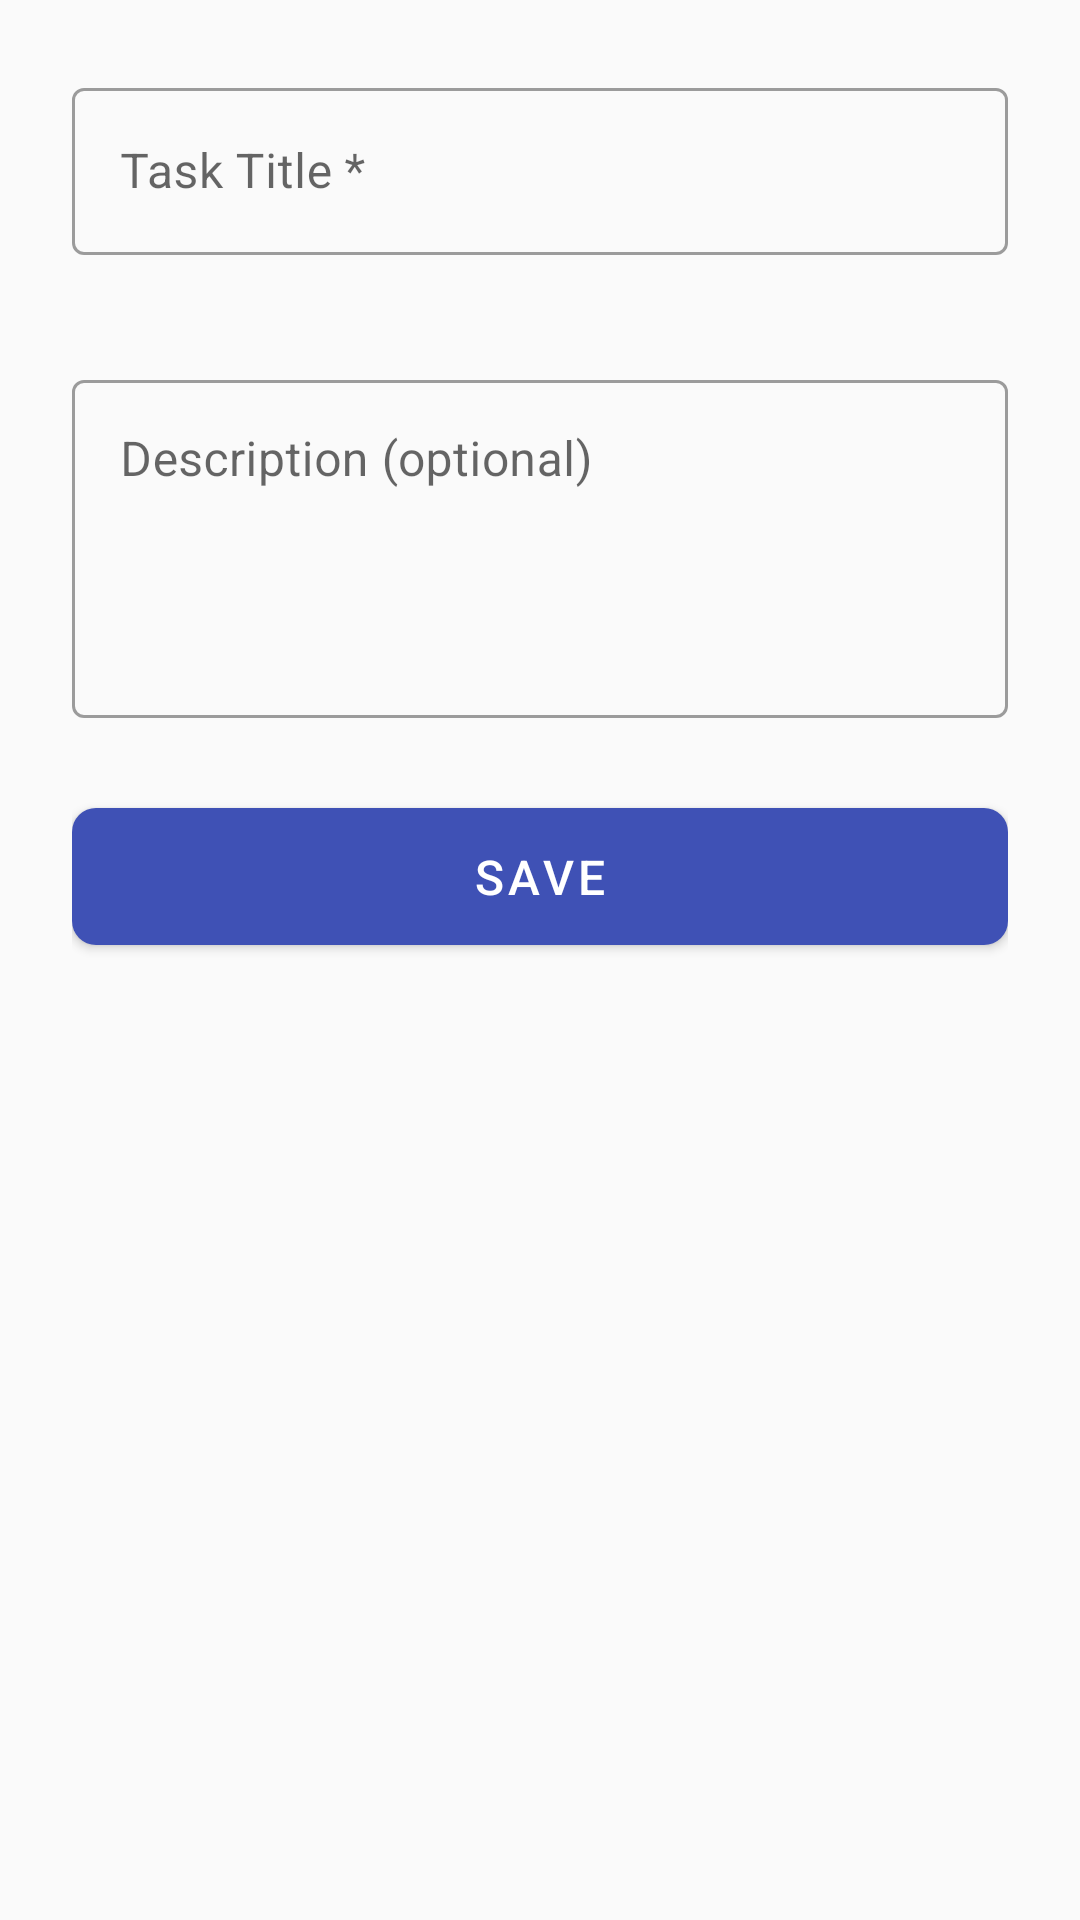

Reconstruct the res/layout file that produces this screen, plus the resources it refers to.
<!-- AndroidManifest.xml: application theme Theme.TaskNotes -->
<!-- res/layout/activity_add_edit_task.xml -->
<?xml version="1.0" encoding="utf-8"?>
<ScrollView
    xmlns:android="http://schemas.android.com/apk/res/android"
    xmlns:app="http://schemas.android.com/apk/res-auto"
    xmlns:tools="http://schemas.android.com/tools"
    android:layout_width="match_parent"
    android:layout_height="match_parent"
    android:background="@color/background"
    android:fillViewport="true"
    tools:context=".ui.AddEditTaskActivity">

    <LinearLayout
        android:layout_width="match_parent"
        android:layout_height="wrap_content"
        android:orientation="vertical"
        android:padding="24dp">

        
        <com.google.android.material.textfield.TextInputLayout
            android:layout_width="match_parent"
            android:layout_height="wrap_content"
            android:layout_marginBottom="16dp"
            android:hint="@string/hint_title"
            app:errorEnabled="true"
            style="@style/Widget.MaterialComponents.TextInputLayout.OutlinedBox">

            <com.google.android.material.textfield.TextInputEditText
                android:id="@+id/editTextTitle"
                android:layout_width="match_parent"
                android:layout_height="wrap_content"
                android:inputType="textCapSentences"
                android:maxLines="2"
                android:textColor="@color/text_primary"
                android:textSize="16sp" />

        </com.google.android.material.textfield.TextInputLayout>

        
        <com.google.android.material.textfield.TextInputLayout
            android:layout_width="match_parent"
            android:layout_height="wrap_content"
            android:layout_marginBottom="24dp"
            android:hint="@string/hint_description"
            style="@style/Widget.MaterialComponents.TextInputLayout.OutlinedBox">

            <com.google.android.material.textfield.TextInputEditText
                android:id="@+id/editTextDescription"
                android:layout_width="match_parent"
                android:layout_height="wrap_content"
                android:gravity="top"
                android:inputType="textCapSentences|textMultiLine"
                android:minLines="4"
                android:textColor="@color/text_primary"
                android:textSize="16sp" />

        </com.google.android.material.textfield.TextInputLayout>

        
        <com.google.android.material.button.MaterialButton
            android:id="@+id/buttonSave"
            android:layout_width="match_parent"
            android:layout_height="wrap_content"
            android:paddingTop="12dp"
            android:paddingBottom="12dp"
            android:text="@string/save"
            android:textSize="16sp"
            app:backgroundTint="@color/colorPrimary"
            app:cornerRadius="8dp" />

    </LinearLayout>

</ScrollView>
<!-- resources referenced by this layout -->
<resources>
  <color name="background">#FAFAFA</color>
  <color name="colorPrimary">#3F51B5</color>
  <color name="text_primary">#212121</color>
  <string name="hint_description">Description (optional)</string>
  <string name="hint_title">Task Title *</string>
  <string name="save">Save</string>
  <style name="Theme.TaskNotes" parent="Theme.MaterialComponents.DayNight.DarkActionBar">
          
          <item name="colorPrimary">@color/colorPrimary</item>
          <item name="colorPrimaryVariant">@color/colorPrimaryDark</item>
          <item name="colorOnPrimary">@android:color/white</item>
  
          
          <item name="colorSecondary">@color/colorAccent</item>
          <item name="colorSecondaryVariant">@color/colorAccentDark</item>
          <item name="colorOnSecondary">@android:color/white</item>
  
          
          <item name="android:statusBarColor">@color/statusBarColor</item>
  
          
          <item name="android:windowBackground">@color/background</item>
      </style>
  <color name="colorPrimaryDark">#303F9F</color>
  <color name="colorAccent">#009688</color>
  <color name="colorAccentDark">#00796B</color>
  <color name="statusBarColor">#283593</color>
</resources>
